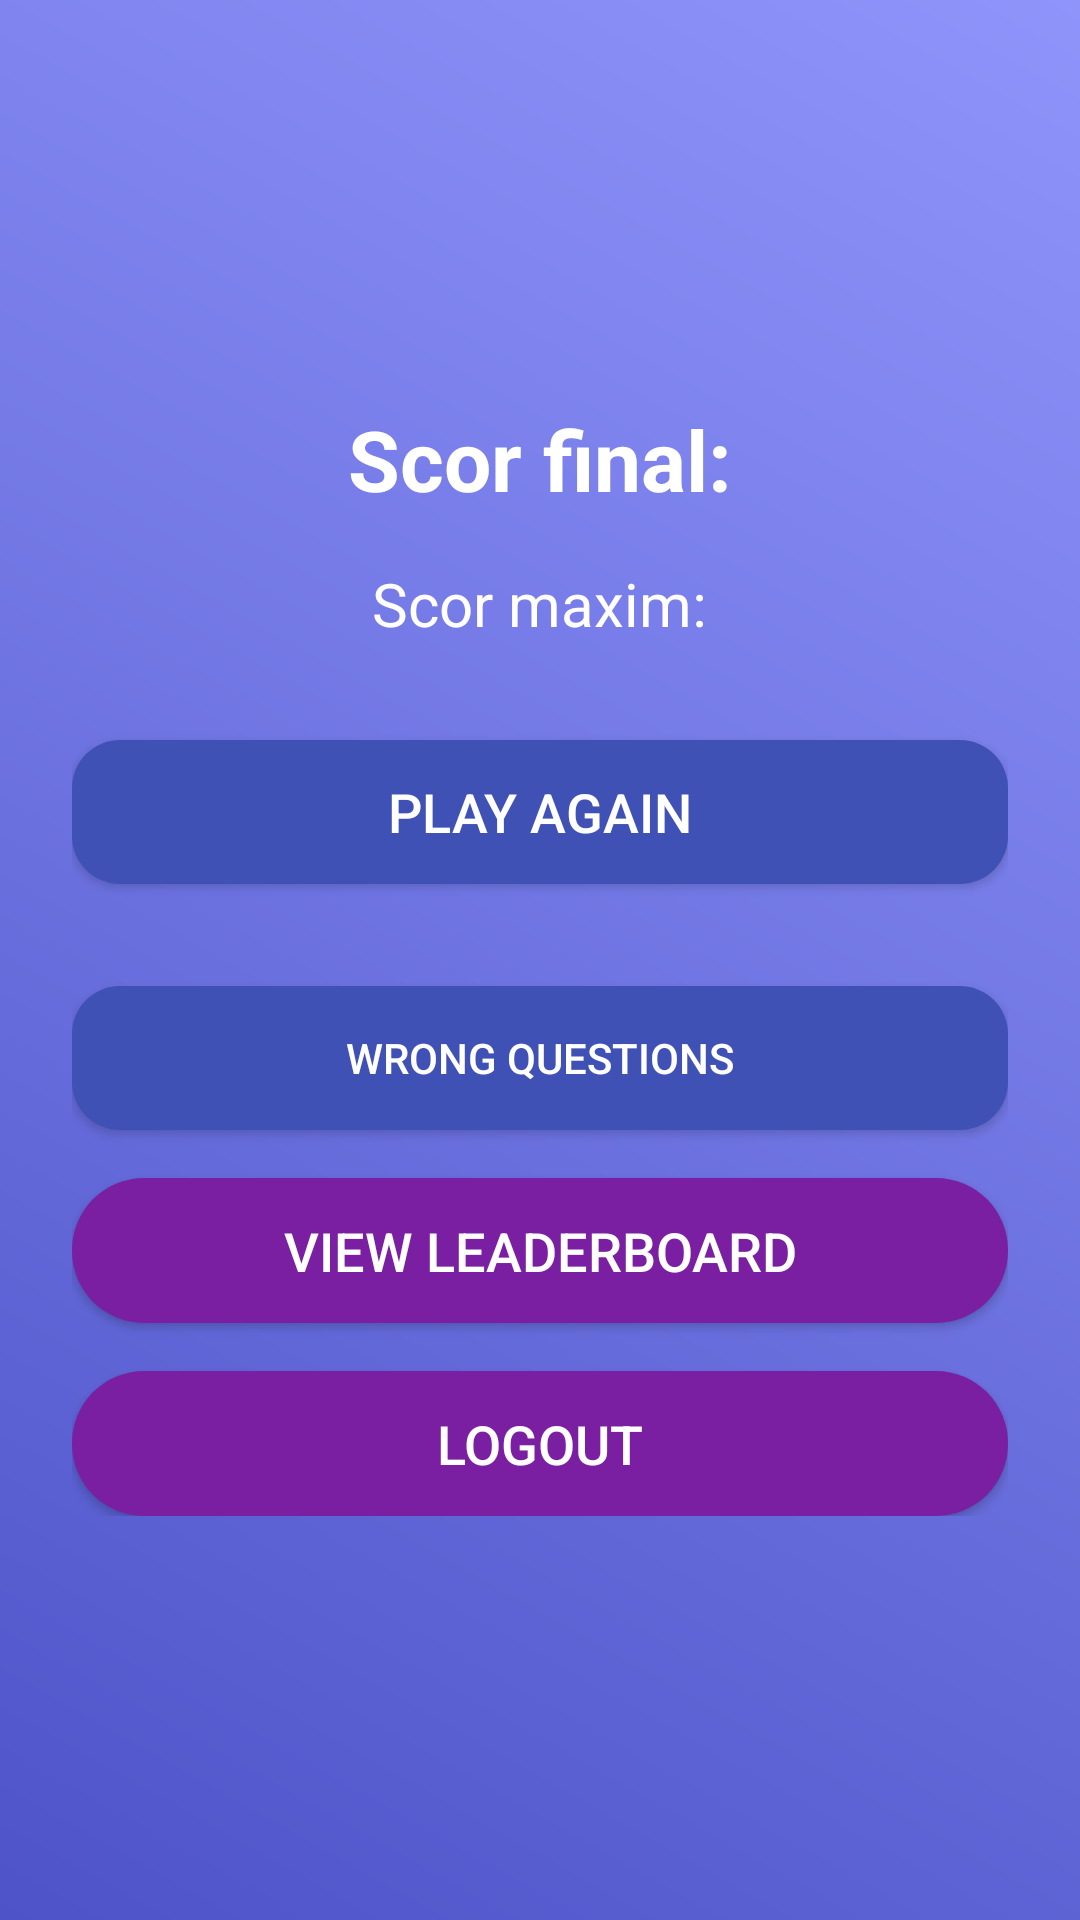

Produce the Android XML layout that renders to this screen, including the resource entries it uses.
<!-- AndroidManifest.xml: application theme Theme.Aplicatie -->
<!-- res/layout/activity_result.xml -->
<?xml version="1.0" encoding="utf-8"?>
<RelativeLayout xmlns:android="http://schemas.android.com/apk/res/android"
    android:layout_width="match_parent"
    android:layout_height="match_parent"
    android:background="@drawable/background_gradient">

    <LinearLayout
        android:id="@+id/result_container"
        android:layout_width="match_parent"
        android:layout_height="wrap_content"
        android:orientation="vertical"
        android:layout_centerInParent="true"
        android:padding="24dp"
        android:gravity="center_horizontal">

        <TextView
            android:id="@+id/result_text"
            android:layout_width="wrap_content"
            android:layout_height="wrap_content"
            android:text="Scor final:"
            android:textSize="28sp"
            android:textStyle="bold"
            android:textColor="@android:color/white"
            android:layout_marginBottom="16dp" />

        <TextView
            android:id="@+id/high_score_text"
            android:layout_width="wrap_content"
            android:layout_height="wrap_content"
            android:text="Scor maxim:"
            android:textSize="20sp"
            android:textColor="@android:color/white"
            android:layout_marginBottom="32dp" />

        <Button
            android:id="@+id/play_again_button"
            android:layout_width="match_parent"
            android:layout_height="wrap_content"
            android:text="Play Again"
            android:textSize="18sp"
            android:background="@drawable/button_rounded"
            android:textColor="@android:color/white"
            android:layout_marginBottom="16dp" />

        <Button
            android:id="@+id/see_wrong_button"
            android:layout_width="match_parent"
            android:layout_height="wrap_content"
            android:text="Wrong Questions"
            android:layout_marginTop="18sp"
            android:background="@drawable/button_rounded"
            android:textColor="@android:color/white"
            android:layout_marginBottom="16dp" />


        <Button
            android:id="@+id/view_leaderboard_button"
            android:layout_width="match_parent"
            android:layout_height="wrap_content"
            android:text="View Leaderboard"
            android:textSize="18sp"
            android:background="@drawable/button_secondary"
            android:textColor="@android:color/white"
            android:layout_marginBottom="16dp" />

        <Button
            android:id="@+id/logout_button"
            android:layout_width="match_parent"
            android:layout_height="wrap_content"
            android:text="Logout"
            android:textSize="18sp"
            android:background="@drawable/button_secondary"
            android:textColor="@android:color/white" />
    </LinearLayout>
</RelativeLayout>
<!-- resources referenced by this layout -->
<resources>
  <!-- drawable background_gradient (drawable) -->
  <?xml version="1.0" encoding="utf-8"?>
  <shape xmlns:android="http://schemas.android.com/apk/res/android"
      android:shape="rectangle">
      <gradient
          android:startColor="#4e54c8"
          android:endColor="#8f94fb"
          android:angle="45"/>
  </shape>
  <!-- drawable button_rounded (drawable) -->
  <shape xmlns:android="http://schemas.android.com/apk/res/android" android:shape="rectangle">
      <solid android:color="#3F51B5" />
      <corners android:radius="16dp" />
      <padding android:left="16dp" android:right="16dp" />
  </shape>
  <!-- drawable button_secondary (drawable) -->
  <shape xmlns:android="http://schemas.android.com/apk/res/android"
      android:shape="rectangle">
      <solid android:color="#7B1FA2" /> 
      <corners android:radius="24dp" />
      <padding
          android:left="16dp"
          android:right="16dp"
          android:top="12dp"
          android:bottom="12dp" />
  </shape>
  <style name="Theme.Aplicatie" parent="Theme.MaterialComponents.DayNight.NoActionBar" />
</resources>
